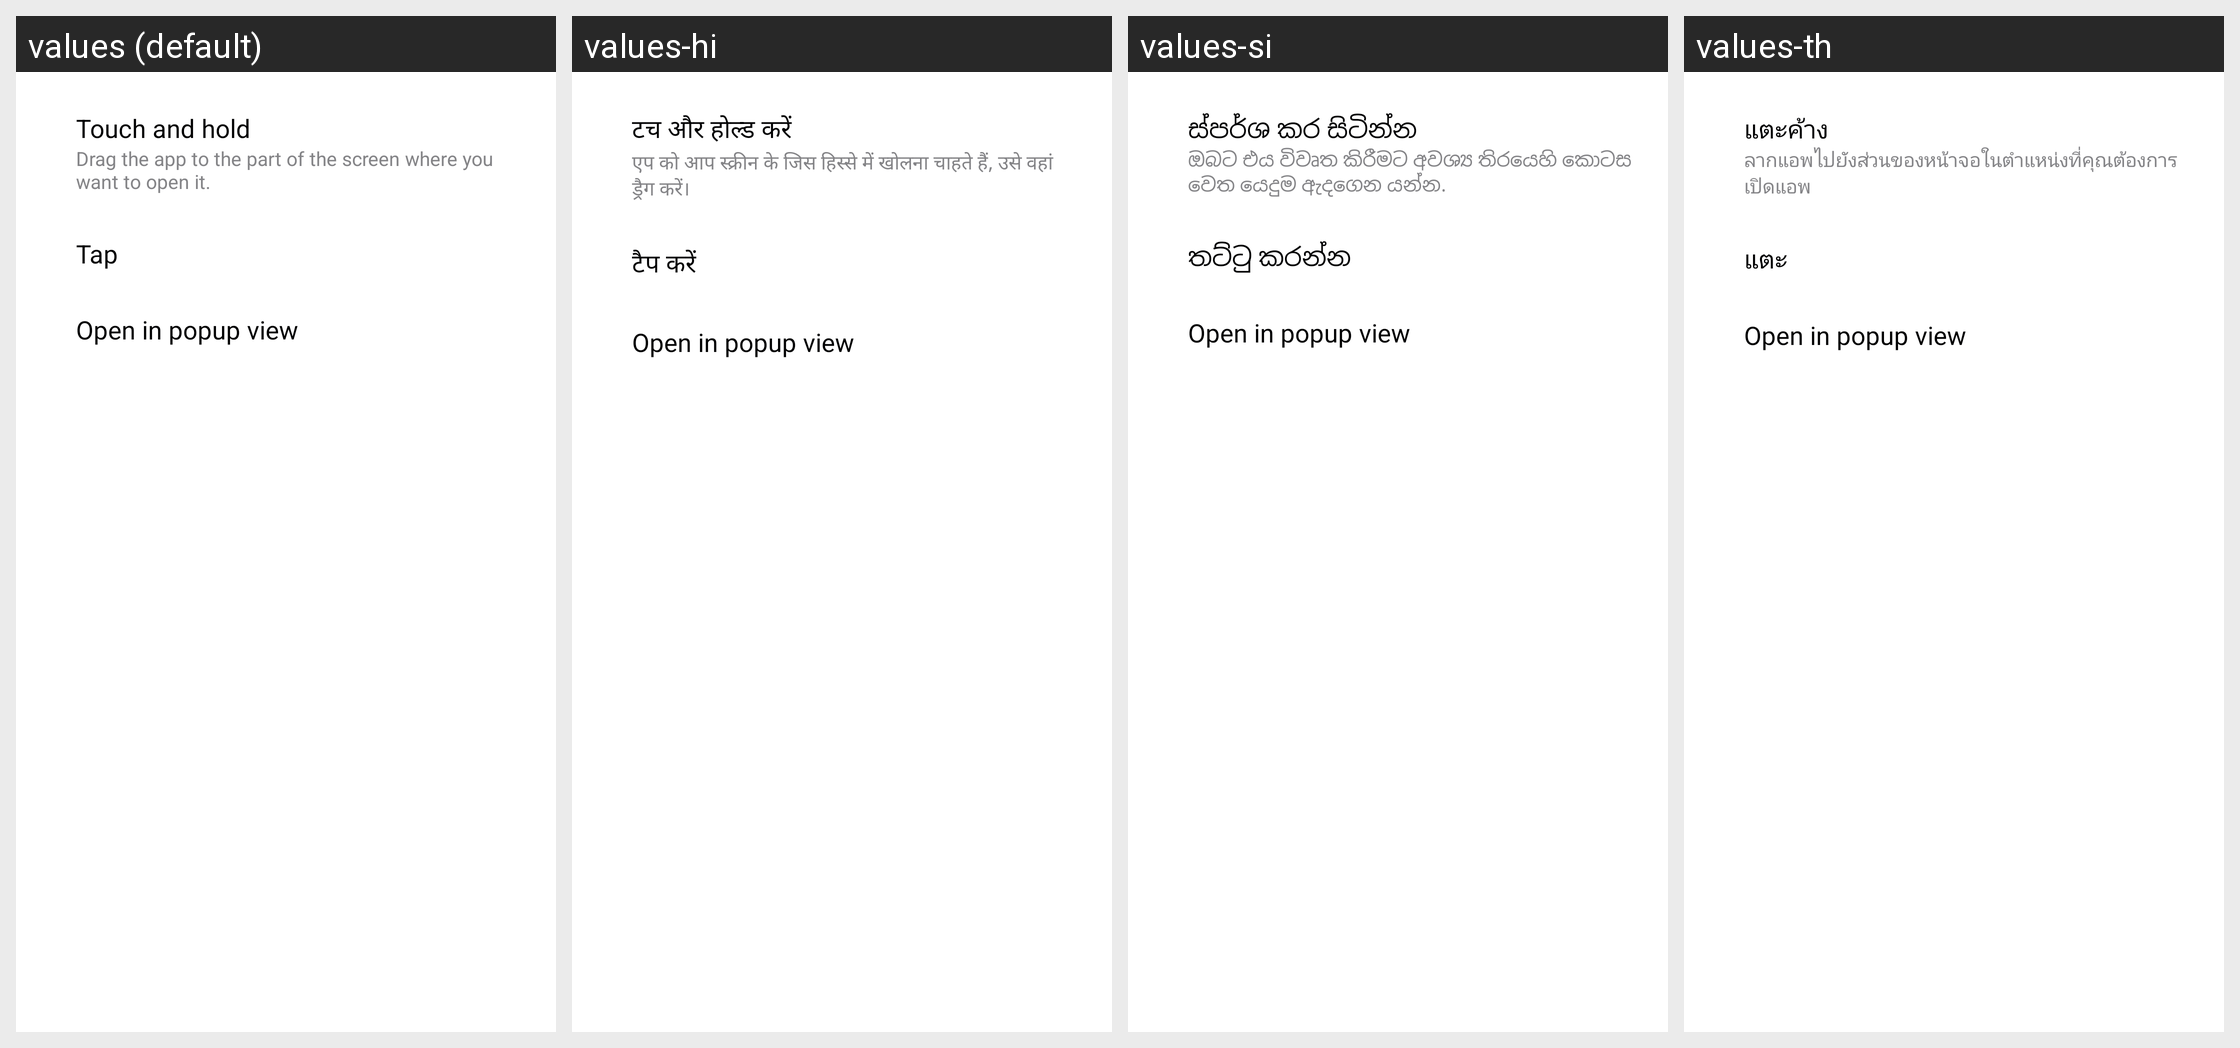

The same Android screen rendered under several of its app's locales, left to right. List the strings drawn on it with the default value and each locale's translation.
Android screen res/layout/apps_edge_settings_dialog.xml rendered under 4 locales, left to right: values (default), values-hi, values-si, values-th. Device: Nexus 5 (rendered at 1080×1920; each locale shown at half size, 540×960, under a caption strip naming it); theme Theme.HoneySpace.
Other locales in the repository, not shown: values-af, values-am, values-ar, values-as, values-az, values-az-rAZ, values-be, values-be-rBY, values-bg, values-bn, values-bn-rBD, values-bn-rIN, values-bo, values-bs, values-ca, values-ckb-rIR, values-cs, values-da, values-de, values-el, values-en, values-en-rAU, values-en-rCA, values-en-rDI, values-en-rGB, values-en-rPH, values-en-rUS, values-en-rXC, values-en-rZG, values-es, values-es-rES, values-es-rUS, values-et, values-et-rEE, values-eu, values-eu-rES, values-fa, values-fi, values-fr, values-fr-rCA, values-ga, values-gl, values-gl-rES, values-gu, values-gu-rIN, values-ha, values-he, values-hr, values-hu, values-hy, values-hy-rAM, values-id, values-ig, values-in, values-is, values-is-rIS, values-it, values-iw, values-ja, values-ka, values-ka-rGE, values-kk, values-kk-rKZ, values-km, values-km-rKH, values-kn, values-kn-rIN, values-ko, values-ku, values-ky, values-ky-rKG, values-lo, values-lo-rLA, values-lt, values-lv, values-mk, values-mk-rMK, values-ml, values-ml-rIN, values-mn, values-mn-rMN, values-mr, values-mr-rIN, values-ms, values-ms-rMY, values-my, values-my-rMM, values-my-rZG, values-nb, values-ne, values-ne-rNP, values-nl, values-or, values-pa, values-pa-rIN, values-pl, values-pl-rSP, values-pt, values-pt-rBR, values-pt-rPT, values-ro, values-ru, values-si-rLK, values-sk, values-sl, values-sq, values-sq-rAL, values-sr, values-sv, values-sw, values-ta, values-ta-rIN, values-te, values-te-rIN, values-tg, values-tk, values-tl, values-tr, values-ug-rCN, values-uk, values-ur, values-ur-rPK, values-uz, values-uz-rUZ, values-vi, values-yo, values-zh-rCN, values-zh-rHK, values-zh-rTW, values-zu.
Strings drawn on this screen, with the default value and each locale's value (text and hints the layout hard-codes, and strings that could not be matched under every locale, appear in the picture but are not listed):

settings_dialog_touch_and_hold
  values: Touch and hold
  values-hi: टच और होल्ड करें
  values-si: ස්පර්ශ කර සිටින්න
  values-th: แตะค้าง

settings_dialog_touch_and_hold_sub_text
  values: Drag the app to the part of the screen where you want to open it.
  values-hi: एप को आप स्क्रीन के जिस हिस्से में खोलना चाहते हैं, उसे वहां ड्रैग करें।
  values-si: ඔබට එය විවෘත කිරීමට අවශ්‍ය තිරයෙහි කොටස වෙත යෙදුම ඇදගෙන යන්න.
  values-th: ลากแอพไปยังส่วนของหน้าจอในตำแหน่งที่คุณต้องการเปิดแอพ

settings_dialog_tap
  values: Tap
  values-hi: टैप करें
  values-si: තට්ටු කරන්න
  values-th: แตะ

settings_dialog_open_popup_view
  values: Open in popup view
  values-hi: Open in popup view  [not translated; the default value is used]
  values-si: Open in popup view  [not translated; the default value is used]
  values-th: Open in popup view  [not translated; the default value is used]
